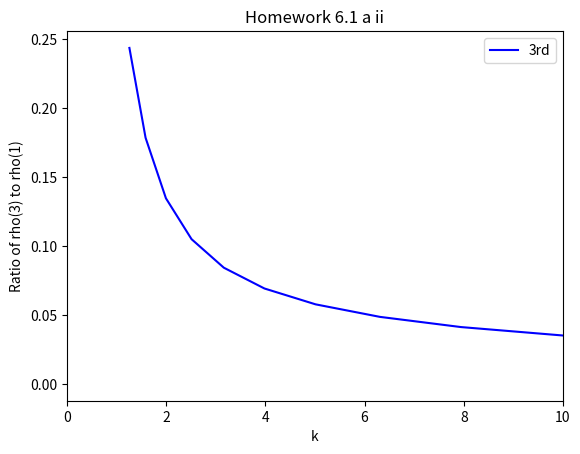

This chart was generated by the following Python code:
# [redacted]
# [redacted]
#HW6.1c

from math import sqrt, pi
import cmath
import numpy as np
import matplotlib.pyplot as plt
from scipy import special

#constants
c = 299792458               #c, m/s
h_bar_ev = 6.58E-16         #Planck constant, ev*s
h_bar_j = 1.054571817E34    #Planck constant, J⋅s
m0 = .511                   #Mass of e-, MeV
m0_gev = m0/1000            #Mass of e-, GeV
mo_kg = 9.1093837014E-31    #Mass of 2-, kg
e = 2.718281828459          
alpha = 1/137               #fine structure constant, unitless
IA = 17045                  #Alfven constant, A

compl = 1j
mu = (-1+compl*sqrt(3))/2

#k1 = 3.7                       #LCLS Focusing parameter, unitless
z = 70                          #LCLS undulator length, m
lambda_u = .03                  #LCLS undulator wavelength, m
ku = 2*pi/lambda_u              #LCLS Ku
rho = 6.23E-4                   #LCLS Pierce Parameter
B = 2*rho*ku*z*mu*compl         #Exponent

k = np.logspace(.1,10,100)  #Array of K values
h = np.array([3])  #Array of harmonics
p_h = np.zeros((len(h),len(k)))      #Power calc array
rho = np.zeros((len(h),len(k)))      #bandwidth array

for x in range(len(h)):
    for y in range(len(k)):
        
        x_1 = (1*(k[y]**2))/(4+2*(k[y]**2))    #input for fundamental bessel function function
        jj_1 = ((-1)**1)*(special.jv(0,(x_1))-special.jv(1,(x_1)))  #fundamental bessel function function
        
        x_h = h[x]*(h[x]*(1+k[y]**2)-2) / (4+2*(h[x]*(1+k[y]**2)-2))                                           #input for harmonic bessell function function
        jj_h = ((-1)**h[x])*(special.jv((h[x]-1)/2,(x_h))-special.jv((h[x]+1)/2,(x_h)))  #bessell function function at each harmonic

        rho_p_h = ((sqrt(h[x]*(1+(k[y]**2))-2))*jj_h/ (1+((h[x]*(1+k[y]**2)-2)**2)/2))**2 #pierce parameter at the harmonic
        rho_f_h = ((((k[y]*jj_1)/(1+(k[y]**2)/2))**(2)))**2  #pierce parameter at the fundamental
        rho[x][y] = (rho_p_h/rho_f_h)**(1/3)
        #print(jj_h, rho_p_h,rho_f_h, rho[x][y])


#print(rho)
fig, ax1 = plt.subplots()
ax1.plot(k, rho[0], 'b', label = '3rd')
ax1.set_title('Homework 6.1 a ii')
ax1.legend()
ax1.set_yscale('linear')
ax1.set_xscale('linear')
ax1.set_xlim([0,10])
ax1.set_xlabel('k')
ax1.set_ylabel('Ratio of rho(3) to rho(1)')

plt.show()
